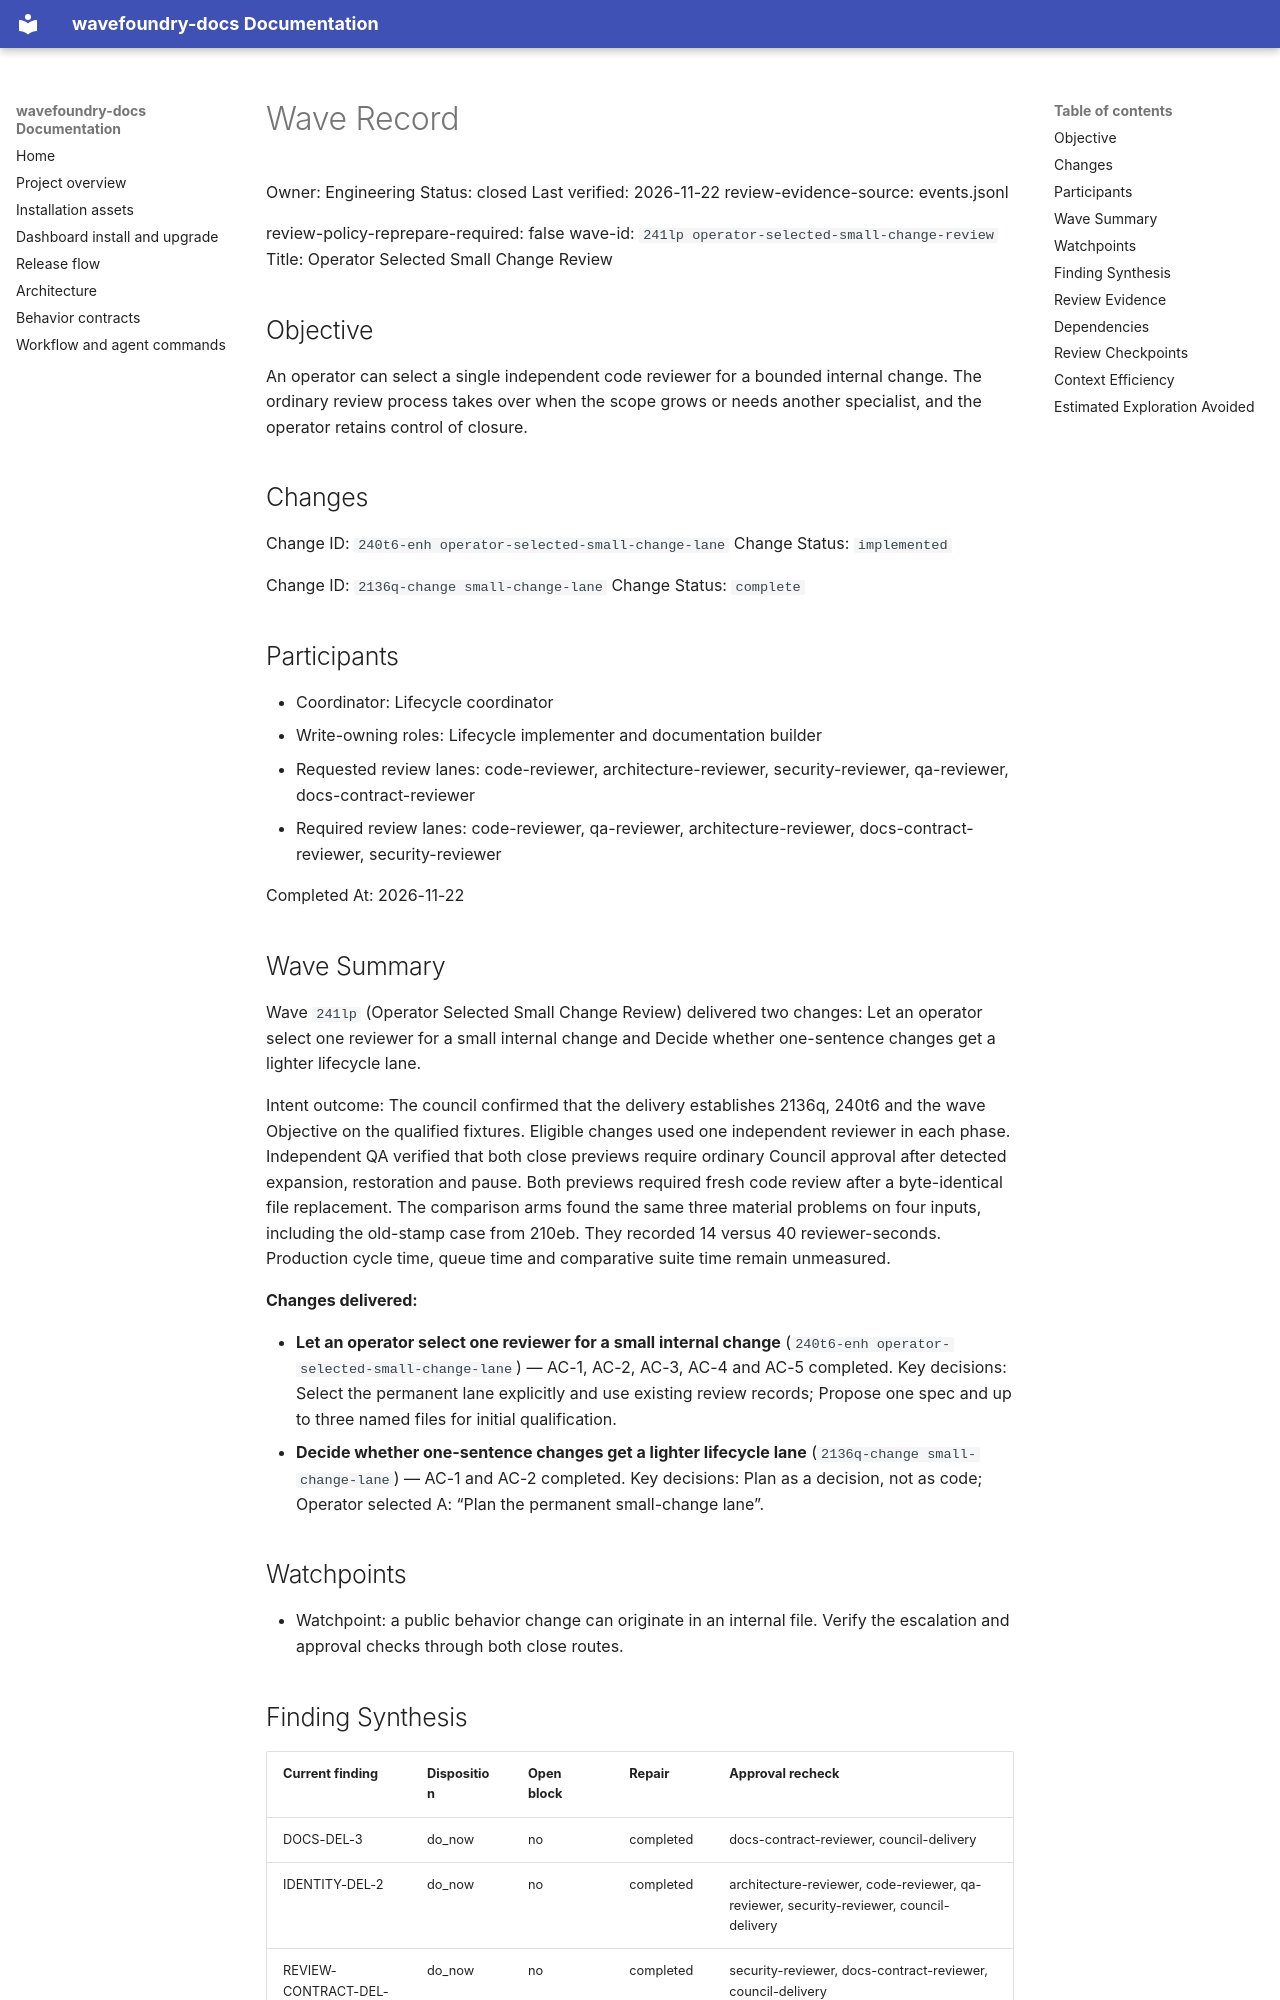

repository: coryhacking/wavefoundry · page: waves/241lp operator-selected-small-change-review/wave/index.html · generator: mkdocs

# Wave Record

Owner: Engineering
Status: closed
Last verified: 2026-11-22
review-evidence-source: events.jsonl

review-policy-reprepare-required: false
wave-id: `241lp operator-selected-small-change-review`
Title: Operator Selected Small Change Review

## Objective

An operator can select a single independent code reviewer for a bounded internal change. The ordinary review process takes over when the scope grows or needs another specialist, and the operator retains control of closure.

## Changes

Change ID: `240t6-enh operator-selected-small-change-lane`
Change Status: `implemented`

Change ID: `2136q-change small-change-lane`
Change Status: `complete`

## Participants

- Coordinator: Lifecycle coordinator
- Write-owning roles: Lifecycle implementer and documentation builder
- Requested review lanes: code-reviewer, architecture-reviewer, security-reviewer, qa-reviewer, docs-contract-reviewer
- Required review lanes: code-reviewer, qa-reviewer, architecture-reviewer, docs-contract-reviewer, security-reviewer

Completed At: 2026-11-22

## Wave Summary

Wave `241lp` (Operator Selected Small Change Review) delivered two changes: Let an operator select one reviewer for a small internal change and Decide whether one-sentence changes get a lighter lifecycle lane.

Intent outcome: The council confirmed that the delivery establishes 2136q, 240t6 and the wave Objective on the qualified fixtures. Eligible changes used one independent reviewer in each phase. Independent QA verified that both close previews require ordinary Council approval after detected expansion, restoration and pause. Both previews required fresh code review after a byte-identical file replacement. The comparison arms found the same three material problems on four inputs, including the old-stamp case from 210eb. They recorded 14 versus 40 reviewer-seconds. Production cycle time, queue time and comparative suite time remain unmeasured.

**Changes delivered:**

- **Let an operator select one reviewer for a small internal change** (`240t6-enh operator-selected-small-change-lane`) — AC-1, AC-2, AC-3, AC-4 and AC-5 completed. Key decisions: Select the permanent lane explicitly and use existing review records; Propose one spec and up to three named files for initial qualification.
- **Decide whether one-sentence changes get a lighter lifecycle lane** (`2136q-change small-change-lane`) — AC-1 and AC-2 completed. Key decisions: Plan as a decision, not as code; Operator selected A: “Plan the permanent small-change lane”.

## Watchpoints

- Watchpoint: a public behavior change can originate in an internal file. Verify the escalation and approval checks through both close routes.

## Finding Synthesis

<!-- wave:finding-synthesis begin -->
| Current finding | Disposition | Open block | Repair | Approval recheck |
| --- | --- | --- | --- | --- |
| DOCS-DEL-3 | do_now | no | completed | docs-contract-reviewer, council-delivery |
| IDENTITY-DEL-2 | do_now | no | completed | architecture-reviewer, code-reviewer, qa-reviewer, security-reviewer, council-delivery |
| REVIEW-CONTRACT-DEL-4 | do_now | no | completed | security-reviewer, docs-contract-reviewer, council-delivery |
| SCOPE-DEL-1 | do_now | no | completed | architecture-reviewer, code-reviewer, qa-reviewer, security-reviewer, council-delivery |

*Machine review state — 4 findings; current: do_now 4, maybe_later 0, dont_do_later 0, not_issue 0*
<!-- wave:finding-synthesis end -->
